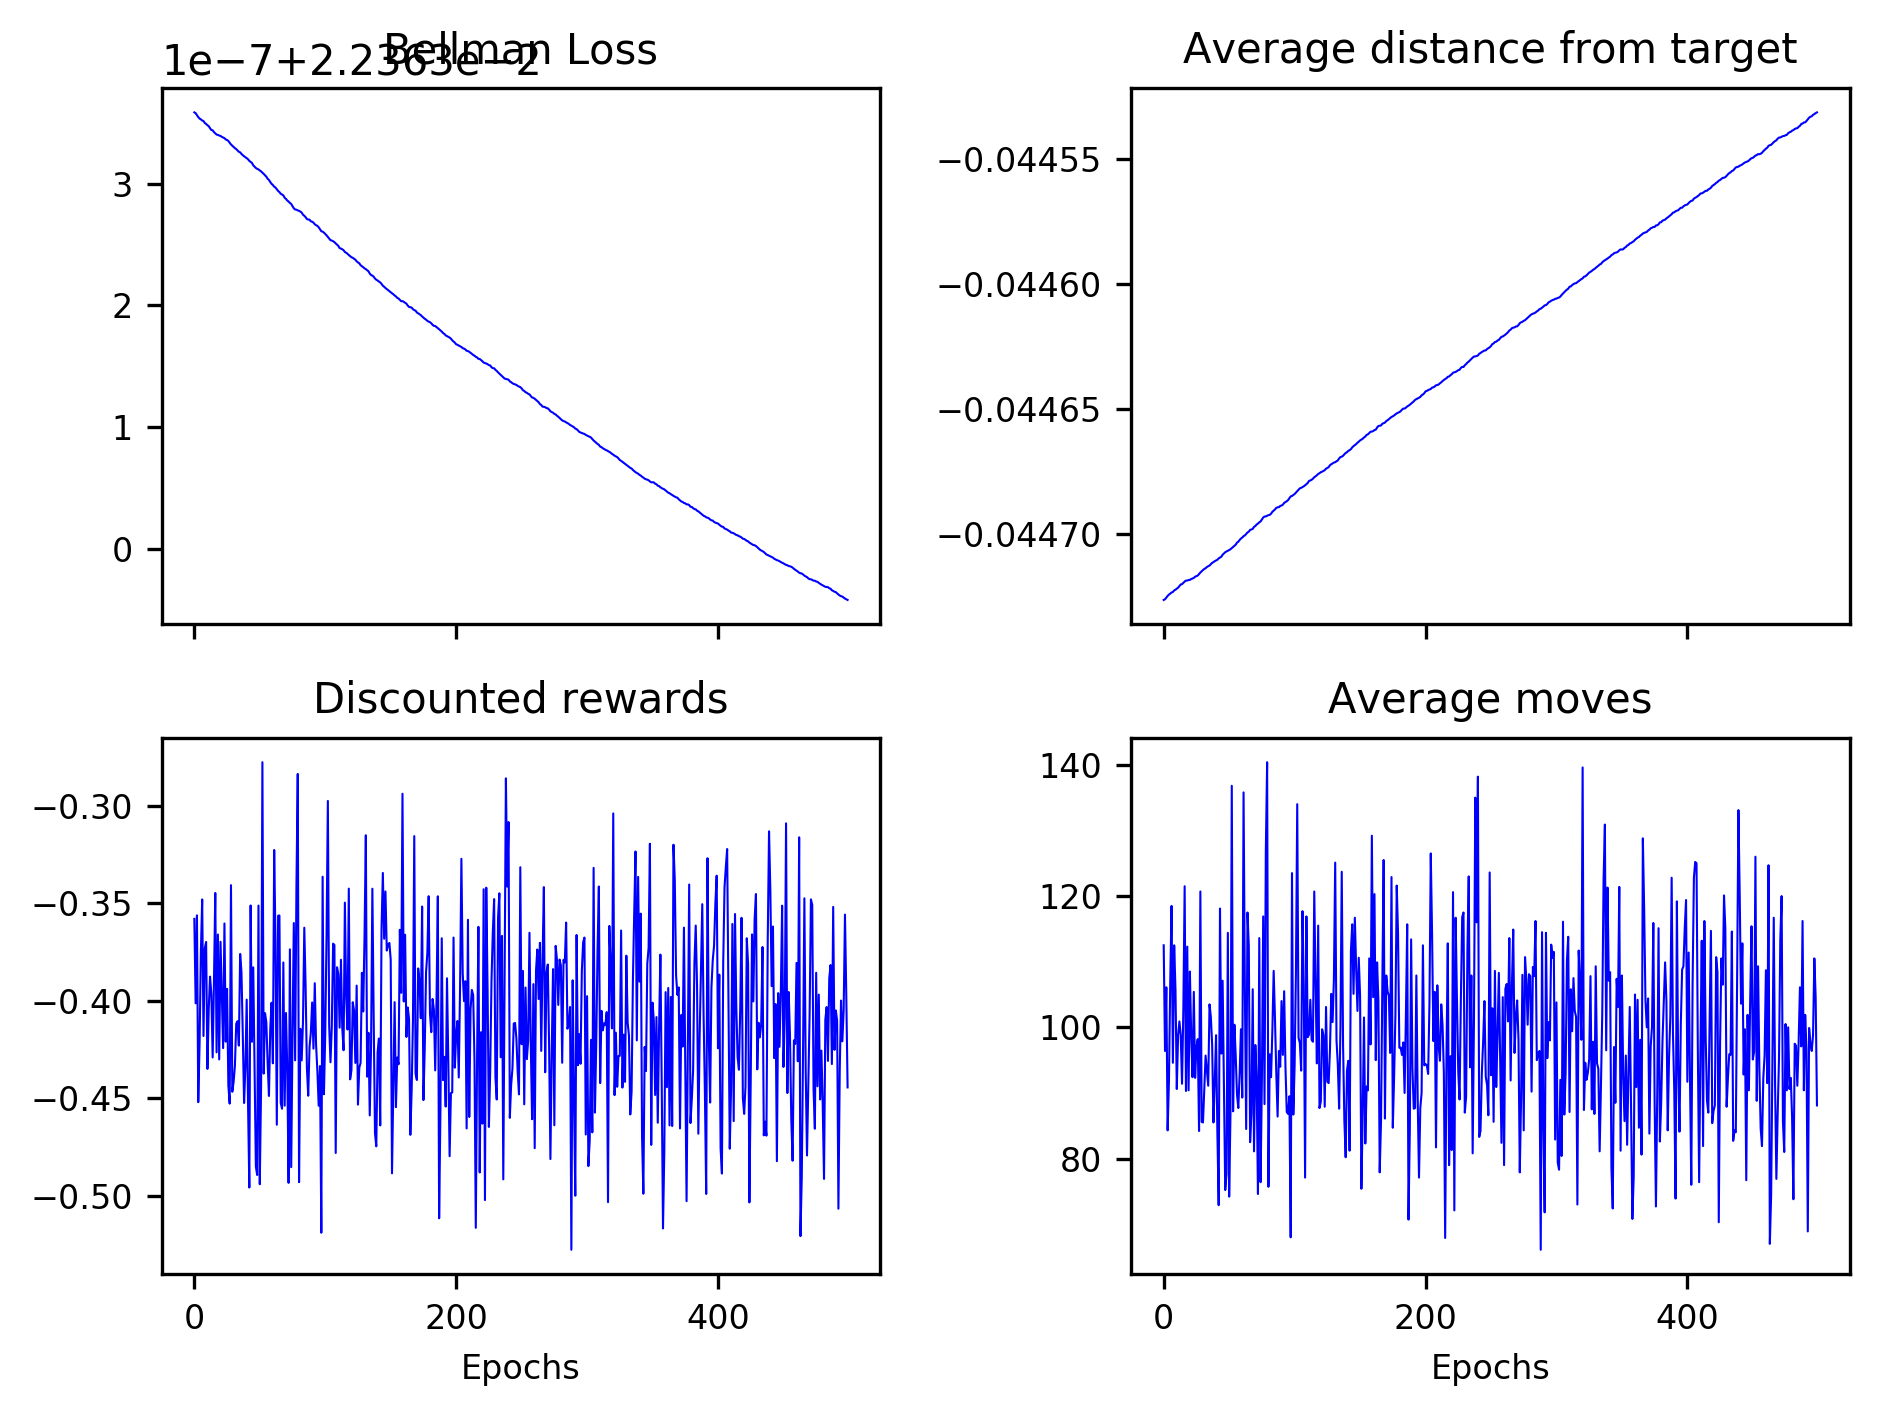

The data file committed next to this chart (first rows):
2.236335884547571012e-02, 2.236335816464713258e-02, 2.236335659390840253e-02, 2.236335496825479774e-02, 2.236335375423477087e-02, 2.236335312278912510e-02, 2.236335212848169704e-02, 2.236335174021483393e-02, 2.236335011235348474e-02, 2.236334933380374965e-02, 2.236334827617973697e-02, 2.236334749301511007e-02, 2.236334581685038222e-02, 2.236334433334216318e-02, 2.236334411175161171e-02, 2.236334262334814527e-02, 2.236334160738442586e-02, 2.236334058800617045e-02, 2.236334029983162719e-02, 2.236333978170818720e-02, 2.236333945585059976e-02, 2.236333869528590521e-02, 2.236333818684018565e-02, 2.236333763962915569e-02
-4.472629487628095035e-02, -4.472601710405509773e-02, -4.472535616268954323e-02, -4.472468832731266164e-02, -4.472415261053084429e-02, -4.472377218639588675e-02, -4.472331449205346060e-02, -4.472311268696485542e-02, -4.472250282274627120e-02, -4.472218391494623552e-02, -4.472177655719395545e-02, -4.472140701405094565e-02, -4.472078238824265389e-02, -4.472011042178192924e-02, -4.471999041091971605e-02, -4.471944306313000578e-02, -4.471894035535711742e-02, -4.471857524127985373e-02, -4.471854658462844773e-02, -4.471832755202988924e-02, -4.471827711395590793e-02, -4.471795278786008104e-02, -4.471771148400920104e-02, -4.471749072956480303e-02
-3.579354986320487653e-01, -4.012829729463115447e-01, -3.561483247636480498e-01, -4.520343159829638968e-01, -4.222504936420689026e-01, -3.749399010128603438e-01, -3.479670662114932589e-01, -4.180481986207328360e-01, -3.729988342391864498e-01, -3.697967498699757938e-01, -4.349395947904347581e-01, -4.042047800183737327e-01, -3.875752924629184970e-01, -3.966181699923029269e-01, -4.290625580704887088e-01, -3.902087821157161351e-01, -3.446431566437765381e-01, -4.264467849995229320e-01, -3.659762509270273467e-01, -4.300738753074205833e-01, -3.697002437372357564e-01, -3.972852063289072366e-01, -4.242837420093847345e-01, -3.602974241691038193e-01
1.125000000000000000e+02, 9.640000000000000568e+01, 1.060999999999999943e+02, 8.429999999999999716e+01, 9.179999999999999716e+01, 1.069000000000000057e+02, 1.185000000000000000e+02, 9.459999999999999432e+01, 1.125000000000000000e+02, 1.057000000000000028e+02, 9.059999999999999432e+01, 9.879999999999999716e+01, 1.009000000000000057e+02, 9.879999999999999716e+01, 9.140000000000000568e+01, 1.027000000000000028e+02, 1.215000000000000000e+02, 9.029999999999999716e+01, 1.122999999999999972e+02, 9.040000000000000568e+01, 1.085000000000000000e+02, 9.879999999999999716e+01, 9.240000000000000568e+01, 1.054000000000000057e+02
